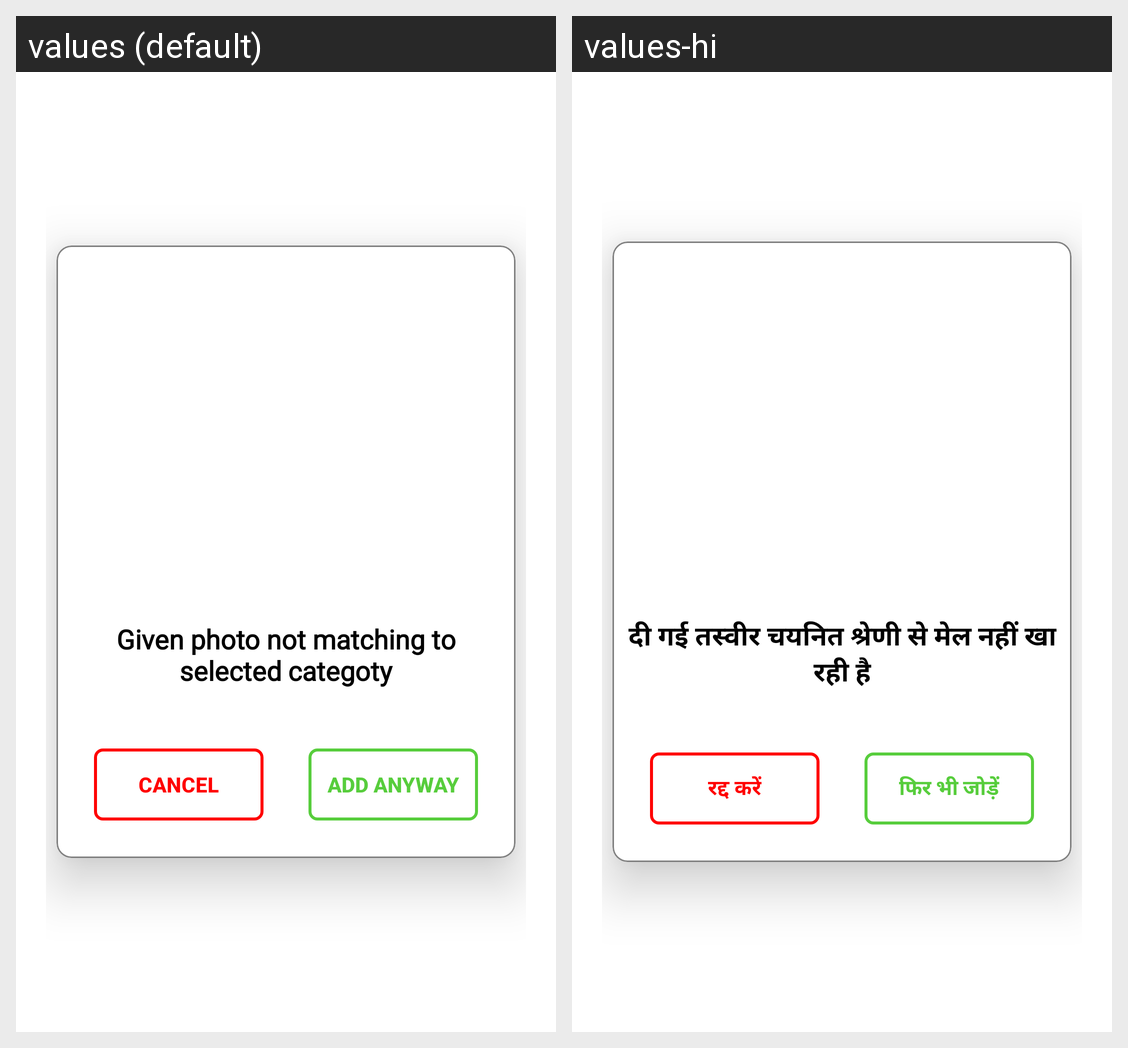

For this localized Android screen grid, give each drawn string resource with its value in every locale shown.
Android screen res/layout/alert_image_validation_layout.xml rendered under 2 locales, left to right: values (default), values-hi. Device: Nexus 5 (rendered at 1080×1920; each locale shown at half size, 540×960, under a caption strip naming it); theme Theme.TEAM_OLIVE.
Strings drawn on this screen, with the default value and each locale's value (text and hints the layout hard-codes, and strings that could not be matched under every locale, appear in the picture but are not listed):

photonotmatch
  values: Given photo not matching to selected categoty
  values-hi: दी गई तस्वीर चयनित श्रेणी से मेल नहीं खा रही है

cancel
  values: Cancel
  values-hi: रद्द करें

addanyway
  values: Add anyway
  values-hi: फिर भी जोड़ें
